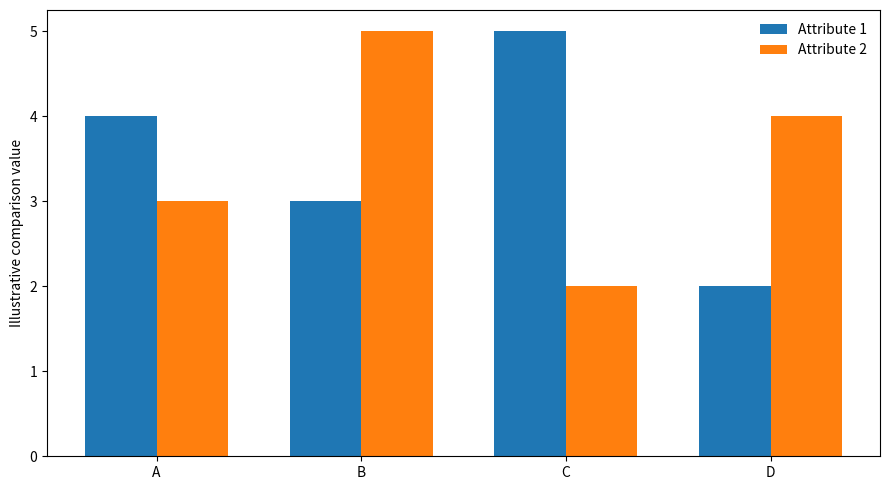

Recreate this plot in Python.
# The efficacy of stacked bar charts in supporting single-attribute and overall-attribute comparisons
# Educational reconstruction for M.E. CSE Data Visualization Exercise-2.
# The reconstruction is NOT a reproduction of the authors' research findings.
# Replace only with published numerical values when the source provides them.
import matplotlib.pyplot as plt
import numpy as np


import os
from pathlib import Path as _Path


def _visualizations_dir() -> _Path:
    """Where saved figures go: env override -> repo folder -> cwd fallback."""
    if os.environ.get("EX2_VIS_DIR"):
        out = _Path(os.environ["EX2_VIS_DIR"])
    else:
        try:
            out = _Path(__file__).resolve().parent.parent / "visualizations"
        except NameError:  # exec()'d inside a notebook cell: no __file__
            out = _Path.cwd() / "visualizations"
    out.mkdir(parents=True, exist_ok=True)
    return out


# Illustrative reconstruction data / structure:
cats=["A","B","C","D"]; a=np.array([4,3,5,2]); b=np.array([3,5,2,4])

# Plot:
fig,ax=plt.subplots(figsize=(9,5)); x=np.arange(4); w=.35
ax.bar(x-w/2,a,w,label="Attribute 1"); ax.bar(x+w/2,b,w,label="Attribute 2")
ax.set_xticks(x,cats); ax.set_ylabel("Illustrative comparison value"); ax.legend(frameon=False)

plt.tight_layout()
plt.savefig(_visualizations_dir() / "paper_02_improved.png", dpi=300, bbox_inches="tight")
plt.show()
